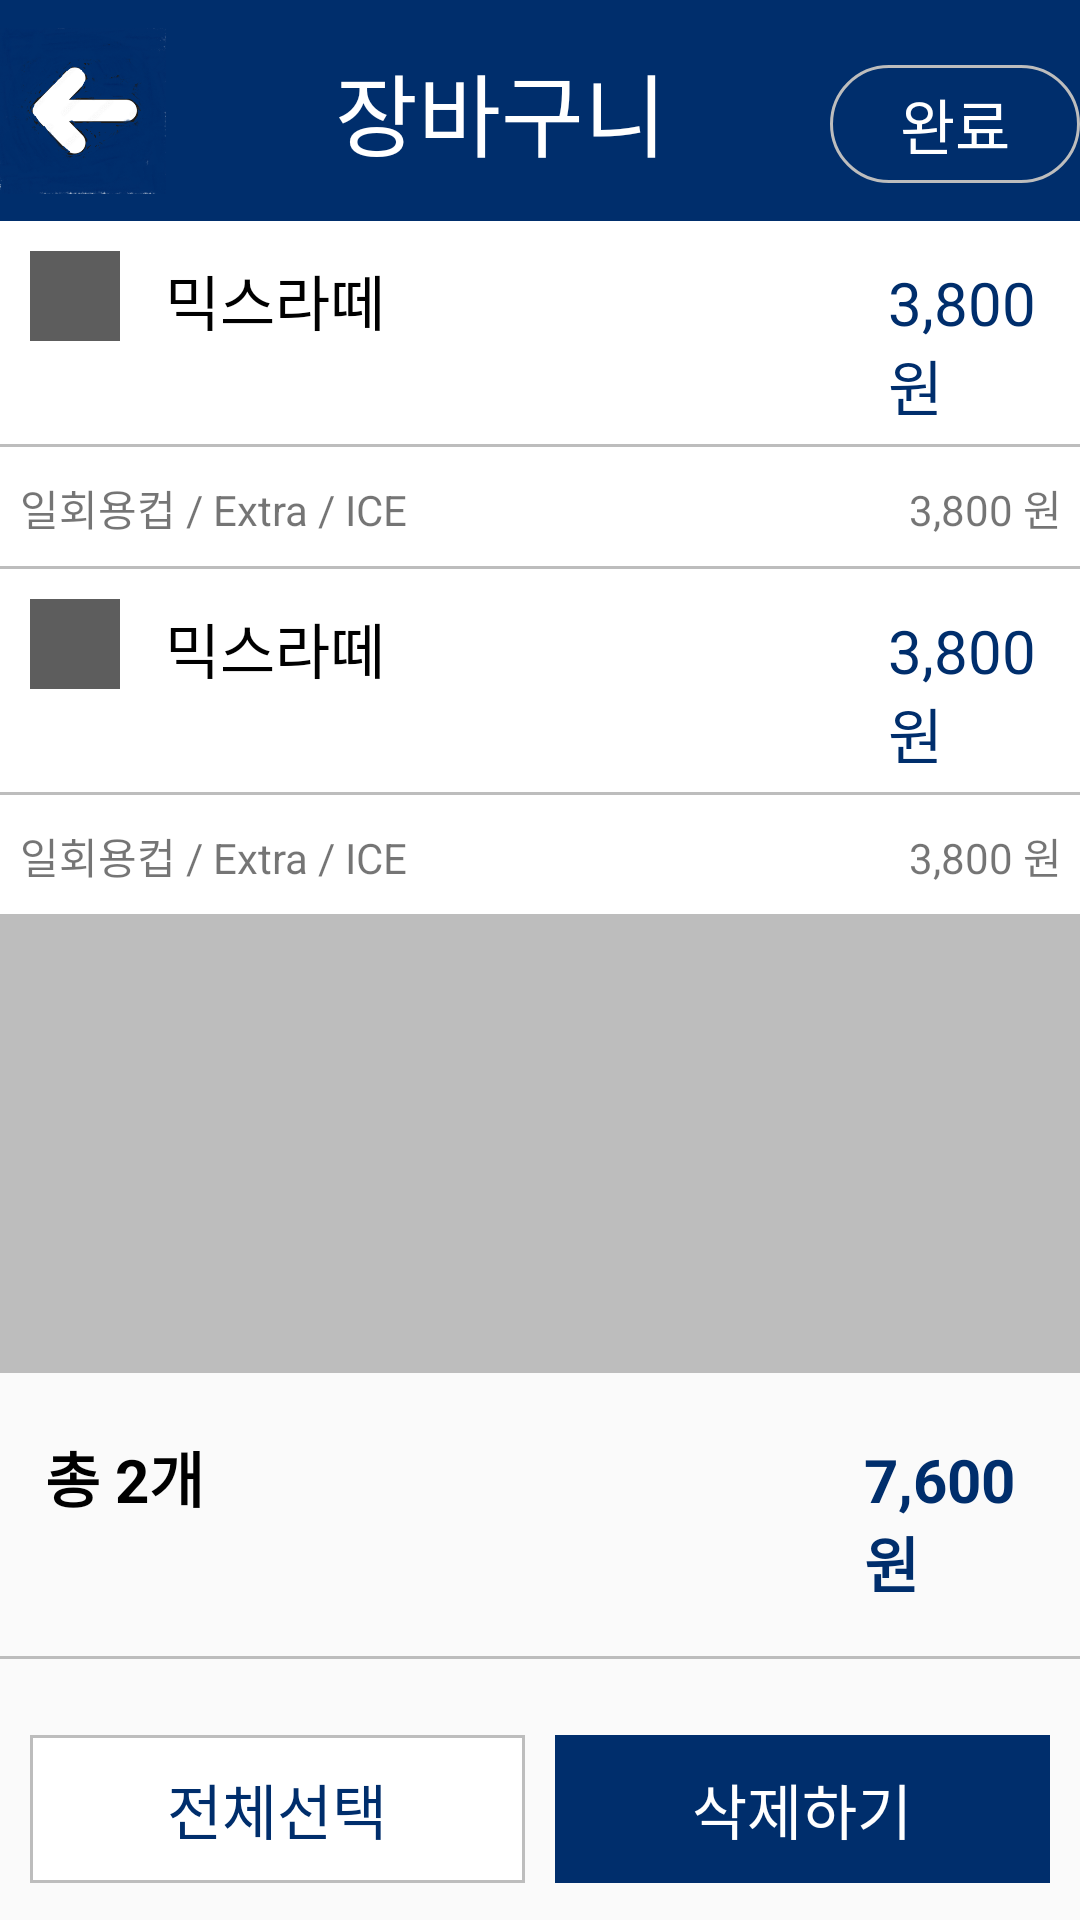

The Android layout XML behind this screen, and the referenced resources:
<!-- AndroidManifest.xml: application theme Theme.Homework -->
<!-- res/layout/shopping_basket_delete_page.xml -->
<?xml version="1.0" encoding="utf-8"?>
<androidx.constraintlayout.widget.ConstraintLayout xmlns:android="http://schemas.android.com/apk/res/android"
    android:layout_width="match_parent"
    android:layout_height="match_parent"
    xmlns:app="http://schemas.android.com/apk/res-auto"
    xmlns:tools="http://schemas.android.com/tools">
    <LinearLayout
        android:id="@+id/top"
        android:layout_width="match_parent"
        android:layout_height="0dp"
        android:orientation="horizontal"
        android:background="@color/ediya_color"
        app:layout_constraintEnd_toEndOf="parent"
        app:layout_constraintStart_toStartOf="parent"
        app:layout_constraintTop_toTopOf="parent">
        <ImageView
            android:id="@+id/back_button"
            android:layout_width="0dp"
            android:layout_height="match_parent"
            android:layout_weight="0.2"
            android:src="@mipmap/backbutton"
            android:background="@color/ediya_color"/>
        <TextView
            android:id="@+id/shopping_basket"
            android:layout_width="0dp"
            android:layout_height="wrap_content"
            android:layout_weight="0.8"
            android:background="@color/ediya_color"
            android:paddingTop="15dp"
            android:paddingBottom="15dp"
            android:text="   장바구니"
            android:textColor="@color/white"
            android:textSize="30dp"
            android:gravity="center"
            android:paddingRight="20dp"
            />

        <Button
            android:id="@+id/confirm_button"
            android:layout_width="0dp"
            android:layout_height="wrap_content"
            android:layout_weight="0.3"
            android:background="@drawable/round_button"
            android:padding="5dp"
            android:text="완료"
            android:textSize="20dp" />
    </LinearLayout>

    <ScrollView
        android:id="@+id/shopping_scrollview"
        android:layout_width="match_parent"
        android:layout_height="0dp"
        android:background="@color/border_color"
        app:layout_constraintEnd_toEndOf="parent"
        app:layout_constraintHeight_percent="0.6"
        app:layout_constraintStart_toStartOf="parent"
        app:layout_constraintTop_toBottomOf="@id/top">

        <LinearLayout
            android:layout_width="match_parent"
            android:layout_height="wrap_content"
            android:background="@color/white"
            android:orientation="vertical"
            app:layout_constraintTop_toTopOf="parent">

            <LinearLayout
                android:layout_width="match_parent"
                android:layout_height="match_parent"
                android:orientation="vertical">

                <LinearLayout
                    android:id="@+id/shopping_item_list"
                    android:layout_width="match_parent"
                    android:layout_height="wrap_content"
                    android:background="@drawable/layout_button_bottom_border"
                    android:orientation="horizontal"
                    android:paddingTop="10dp"
                    android:paddingBottom="10dp">

                    <Button
                        android:id="@+id/waste_check_button"
                        android:layout_width="30dp"
                        android:layout_height="30dp"
                        android:layout_marginLeft="10dp"
                        android:backgroundTint="#5D5D5D" />

                    <TextView
                        android:layout_width="0dp"
                        android:layout_height="wrap_content"
                        android:layout_weight="0.8"
                        android:text="   믹스라떼"
                        android:textColor="@color/black"
                        android:textSize="20dp" />

                    <TextView
                        android:layout_width="0dp"
                        android:layout_height="wrap_content"
                        android:layout_weight="0.2"
                        android:text="3,800 원"
                        android:textColor="@color/ediya_color"
                        android:textSize="20dp" />

                </LinearLayout>

                <LinearLayout
                    android:layout_width="match_parent"
                    android:layout_height="wrap_content"
                    android:background="@drawable/layout_button_bottom_border"
                    android:orientation="horizontal"
                    android:paddingTop="10dp"
                    android:paddingBottom="10dp">


                    <TextView
                        android:layout_width="0dp"
                        android:layout_height="wrap_content"
                        android:layout_weight="0.8"
                        android:text="  일회용컵 / Extra / ICE " />

                    <TextView
                        android:layout_width="0dp"
                        android:layout_height="wrap_content"
                        android:layout_weight="0.15"
                        android:text="3,800 원" />
                </LinearLayout>
            </LinearLayout>

            <LinearLayout
                android:layout_width="match_parent"
                android:layout_height="match_parent"
                android:orientation="vertical">

                <LinearLayout
                    android:layout_width="match_parent"
                    android:layout_height="wrap_content"
                    android:background="@drawable/layout_button_bottom_border"
                    android:orientation="horizontal"
                    android:paddingTop="10dp"
                    android:paddingBottom="10dp">

                    <Button
                        android:layout_width="30dp"
                        android:layout_height="30dp"
                        android:layout_marginLeft="10dp"
                        android:backgroundTint="#5D5D5D" />

                    <TextView
                        android:layout_width="0dp"
                        android:layout_height="wrap_content"
                        android:layout_weight="0.8"
                        android:text="   믹스라떼"
                        android:textColor="@color/black"
                        android:textSize="20dp" />

                    <TextView
                        android:layout_width="0dp"
                        android:layout_height="wrap_content"
                        android:layout_weight="0.2"
                        android:text="3,800 원"
                        android:textColor="@color/ediya_color"
                        android:textSize="20dp" />

                </LinearLayout>

                <LinearLayout
                    android:layout_width="match_parent"
                    android:layout_height="wrap_content"
                    android:background="@drawable/layout_button_bottom_border"
                    android:orientation="horizontal"
                    android:paddingTop="10dp"
                    android:paddingBottom="10dp">

                    <TextView
                        android:layout_width="0dp"
                        android:layout_height="wrap_content"
                        android:layout_weight="0.8"
                        android:text="  일회용컵 / Extra / ICE " />

                    <TextView
                        android:layout_width="0dp"
                        android:layout_height="wrap_content"
                        android:layout_weight="0.15"
                        android:text="3,800 원" />
                </LinearLayout>
            </LinearLayout>
        </LinearLayout>
    </ScrollView>

    <LinearLayout
    android:id="@+id/item_summary"
    android:layout_width="match_parent"
    android:layout_height="wrap_content"
    android:background="@drawable/layout_button_bottom_border"
    android:orientation="horizontal"
    android:paddingTop="20dp"
    android:paddingBottom="20dp"
    app:layout_constraintEnd_toEndOf="parent"
    app:layout_constraintStart_toStartOf="parent"
    app:layout_constraintTop_toBottomOf="@+id/shopping_scrollview">

    <TextView
        android:layout_width="0dp"
        android:layout_height="wrap_content"
        android:layout_weight="0.8"
        android:text="   총 2개"
        android:textColor="@color/black"
        android:textSize="20dp"
        android:textStyle="bold" />

    <TextView
        android:layout_width="0dp"
        android:layout_height="wrap_content"
        android:layout_weight="0.2"
        android:text="7,600 원"
        android:textColor="@color/ediya_color"
        android:textSize="20dp"
        android:textStyle="bold" />
    </LinearLayout>

    <LinearLayout
        android:layout_width="match_parent"
        android:layout_height="wrap_content"
        android:orientation="horizontal"
        android:paddingLeft="10dp"
        android:paddingTop="20dp"
        android:paddingRight="10dp"
        app:layout_constraintVertical_bias="0.3"
        app:layout_constraintBottom_toBottomOf="parent"
        app:layout_constraintEnd_toEndOf="parent"
        app:layout_constraintStart_toStartOf="parent"
        app:layout_constraintTop_toBottomOf="@+id/item_summary">

        <Button
            android:id="@+id/all_check_button"
            android:layout_width="0dp"
            android:layout_height="wrap_content"
            android:layout_weight="1"
            android:background="@drawable/shopping_basket_button"
            android:text="전체선택"
            android:textColor="@color/ediya_color"
            android:textSize="20dp" />

        <Button
            android:id="@+id/delete_confirm_button"
            android:layout_width="0dp"
            android:layout_height="wrap_content"
            android:layout_marginLeft="10dp"
            android:layout_weight="1"
            android:text="삭제하기"
            android:textSize="20dp" />
    </LinearLayout>
</androidx.constraintlayout.widget.ConstraintLayout>
<!-- resources referenced by this layout -->
<resources>
  <color name="black">#FF000000</color>
  <color name="border_color">#BDBDBD</color>
  <color name="ediya_color">#002e6c</color>
  <color name="white">#FFFFFFFF</color>
  <!-- drawable layout_button_bottom_border (drawable) -->
  <?xml version="1.0" encoding="utf-8"?>
  <layer-list xmlns:android="http://schemas.android.com/apk/res/android">
  <item android:left="-5dp"
      android:right="-5dp"
      android:top="-5dp">
      <shape android:shape="rectangle">
          <stroke android:width="1dp"
              android:color="@color/border_color"/>
      </shape>
  </item>
  </layer-list>
  <!-- drawable round_button (drawable) -->
  <?xml version="1.0" encoding="utf-8"?>
  <shape xmlns:android="http://schemas.android.com/apk/res/android"
      android:shape="rectangle">
      <solid android:color="@color/ediya_color"/>
      <stroke android:width="1dp"
          android:color="@color/border_color"/>
      <corners android:radius="100dp"/>
      <size android:height="30dp"
          android:width="40dp"/>
  </shape>
  <!-- drawable shopping_basket_button (drawable) -->
  <?xml version="1.0" encoding="utf-8"?>
  <shape xmlns:android="http://schemas.android.com/apk/res/android">
  <solid android:color="@color/white"/>
      <stroke android:color="@color/border_color"
          android:width="1dp"/>
  
  </shape>
  <!-- mipmap backbutton: png bitmap (mipmap-xhdpi, 109693 bytes) -->
  <style name="Theme.Homework" parent="Theme.AppCompat.Light.NoActionBar">
  <item name="android:buttonStyle">@style/ediya_button</item>
          <item name="android:statusBarColor">@color/ediya_color</item>
          <item name="android:windowNoTitle">true</item>
          <item name="android:windowActionBar">true</item>
  
      </style>
  <style name="ediya_button">
          <item name="android:textColor">@color/white</item>
          <item name="android:gravity">center</item>
          <item name="android:paddingTop">10dp</item>
          <item name="android:paddingBottom">10dp</item>
          <item name="android:background">@drawable/button_border</item>
          
      </style>
  <!-- drawable button_border (drawable) -->
  <?xml version="1.0" encoding="utf-8"?>
  <shape xmlns:android="http://schemas.android.com/apk/res/android">
  
      <solid android:color="@color/ediya_color"></solid>
      <stroke android:color="@color/ediya_color"></stroke>
  
  </shape>
</resources>
